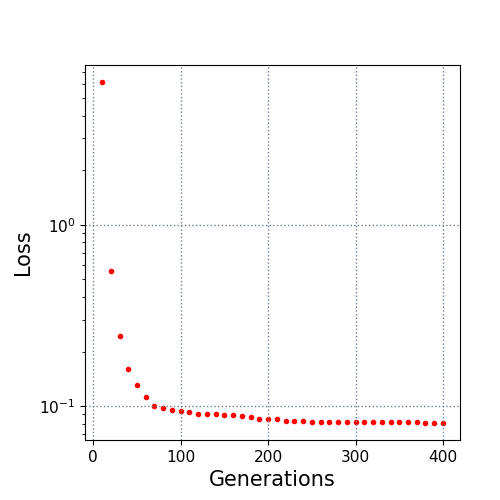

The data file committed next to this chart (first rows):
10.0, 6.131177
20.0, 0.5532
30.0, 0.2426
40.0, 0.1609
50.0, 0.1307
60.0, 0.1126
70.0, 0.09995
80.0, 0.09713
90.0, 0.09551
100.0, 0.09351
110.0, 0.09259
120.0, 0.09096
130.0, 0.08999
140.0, 0.08992
150.0, 0.08979
160.0, 0.08893
170.0, 0.08833
180.0, 0.08756
190.0, 0.08526
200.0, 0.08468
210.0, 0.08448
220.0, 0.08288
230.0, 0.08267
240.0, 0.08243
250.0, 0.08221
260.0, 0.08221
270.0, 0.08221
280.0, 0.08221
290.0, 0.08221
300.0, 0.08221
310.0, 0.08207
320.0, 0.08207
330.0, 0.08207
340.0, 0.08174
350.0, 0.08153
360.0, 0.08134
370.0, 0.08127
380.0, 0.08114
390.0, 0.08114
400.0, 0.08074
